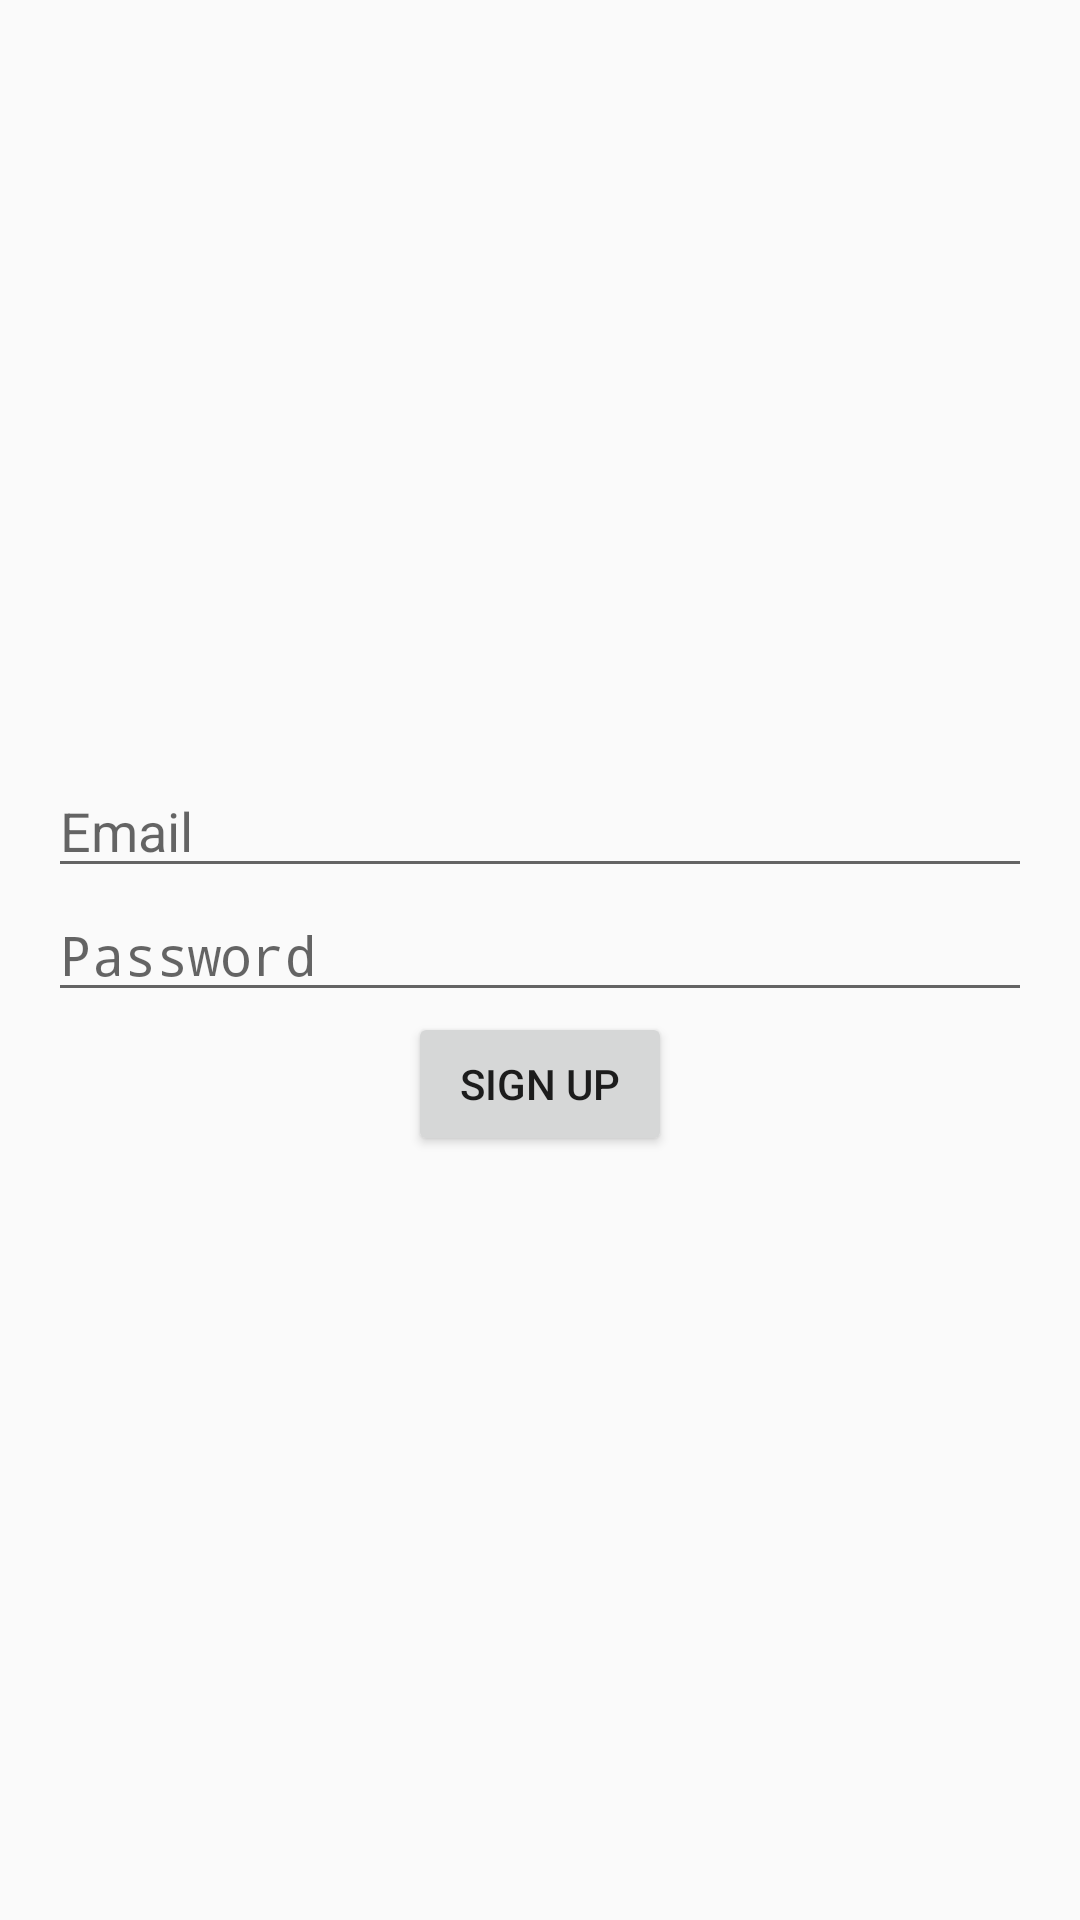

Reconstruct the res/layout file that produces this screen, plus the resources it refers to.
<!-- AndroidManifest.xml: activity theme AppTheme -->
<!-- res/layout/activity_sign_up.xml -->
<?xml version="1.0" encoding="utf-8"?>
<LinearLayout xmlns:android="http://schemas.android.com/apk/res/android"
    android:layout_width="match_parent"
    android:layout_height="match_parent"
    android:orientation="vertical"
    android:gravity="center"
    android:padding="16dp">

    <EditText
        android:id="@+id/emailEditText"
        android:layout_width="match_parent"
        android:layout_height="wrap_content"
        android:hint="Email"
        android:inputType="textEmailAddress"/>

    <EditText
        android:id="@+id/passwordEditText"
        android:layout_width="match_parent"
        android:layout_height="wrap_content"
        android:hint="Password"
        android:inputType="textPassword"/>

    <Button
        android:id="@+id/signUpButton"
        android:layout_width="wrap_content"
        android:layout_height="wrap_content"
        android:text="Sign Up" />

</LinearLayout>
<!-- resources referenced by this layout -->
<resources>
  <style name="AppTheme" parent="Theme.AppCompat.Light.DarkActionBar">
          <item name="colorPrimaryDark">@color/status_bar_brown</item>
      </style>
</resources>
